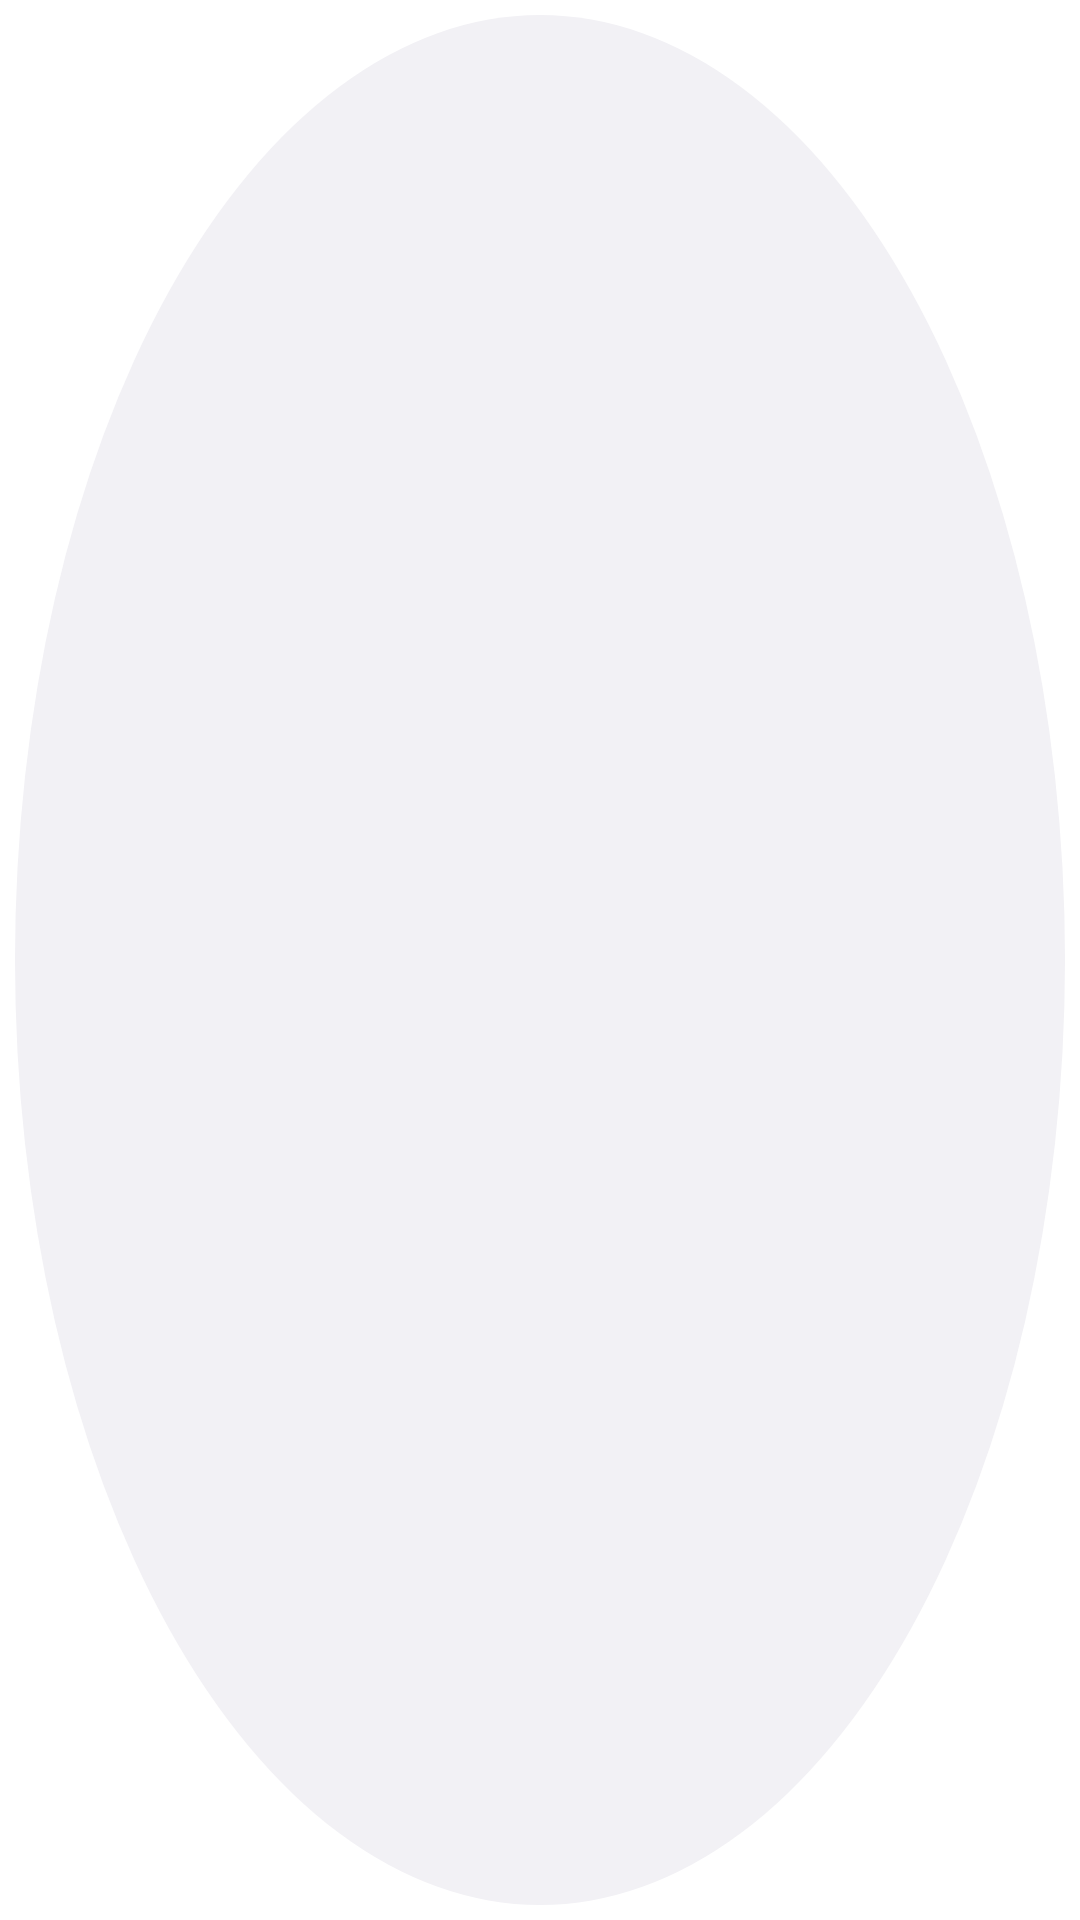

Write the Android layout XML for this screen, with the resource values it uses.
<!-- AndroidManifest.xml: application theme Theme.HabiTapp -->
<!-- res/layout/list_colour_icons_item.xml -->
<?xml version="1.0" encoding="utf-8"?>
<androidx.constraintlayout.widget.ConstraintLayout xmlns:android="http://schemas.android.com/apk/res/android"
    xmlns:app="http://schemas.android.com/apk/res-auto"
    android:layout_width="@dimen/selected_list_colour_circle_w_h"
    android:layout_height="@dimen/selected_list_colour_circle_w_h">

    <ImageView
        android:id="@+id/list_colour_icon"
        android:layout_width="match_parent"
        android:layout_height="match_parent"
        android:background="@drawable/unselected_icon_background"
        android:src="@drawable/red_circle"
        android:padding="6dp"
        app:layout_constraintBottom_toBottomOf="parent"
        app:layout_constraintEnd_toEndOf="parent"
        app:layout_constraintStart_toStartOf="parent"
        app:layout_constraintTop_toTopOf="parent" />

</androidx.constraintlayout.widget.ConstraintLayout>
<!-- resources referenced by this layout -->
<resources>
  <dimen name="selected_list_colour_circle_w_h">52dp</dimen>
  <!-- drawable unselected_icon_background (drawable) -->
  <?xml version="1.0" encoding="utf-8"?>
  <layer-list xmlns:android="http://schemas.android.com/apk/res/android">
  
      <item>
          <shape android:shape="oval">
              <size
                  android:width="40dp"
                  android:height="40dp" />
              <padding
                  android:bottom="5dp"
                  android:left="5dp"
                  android:right="5dp"
                  android:top="5dp" />
              <stroke
                  android:width="3dp"
                  android:color="@color/white" />
          </shape>
      </item>
  
      <item>
          <shape android:shape="oval">
              <size
                  android:width="40dp"
                  android:height="40dp" />
              <solid android:color="@color/background" />
          </shape>
      </item>
  </layer-list>
  <style name="Theme.HabiTapp" parent="Theme.MaterialComponents.DayNight.NoActionBar">
          
          <item name="colorPrimary">@color/background</item>
          <item name="colorPrimaryVariant">@color/background</item>
          <item name="colorOnPrimary">@color/background</item>
          
          <item name="android:statusBarColor" tools:targetApi="l">?attr/colorPrimaryVariant</item>
          
          <item name="android:windowTranslucentStatus">false</item>
          <item name="android:navigationBarColor">@color/background</item>
      </style>
  <color name="white">#FFFFFFFF</color>
  <color name="background">#f2f1f5</color>
</resources>
